The GitHub repository ysharma12/VIntel contains a labelled image folder "VIntel" with 10 categories: bar stool, bookcase, chandelier, dining chair, market umbrella, night stands, ottoman, sconces, table lamp, vases. Examples follow, each with its label.

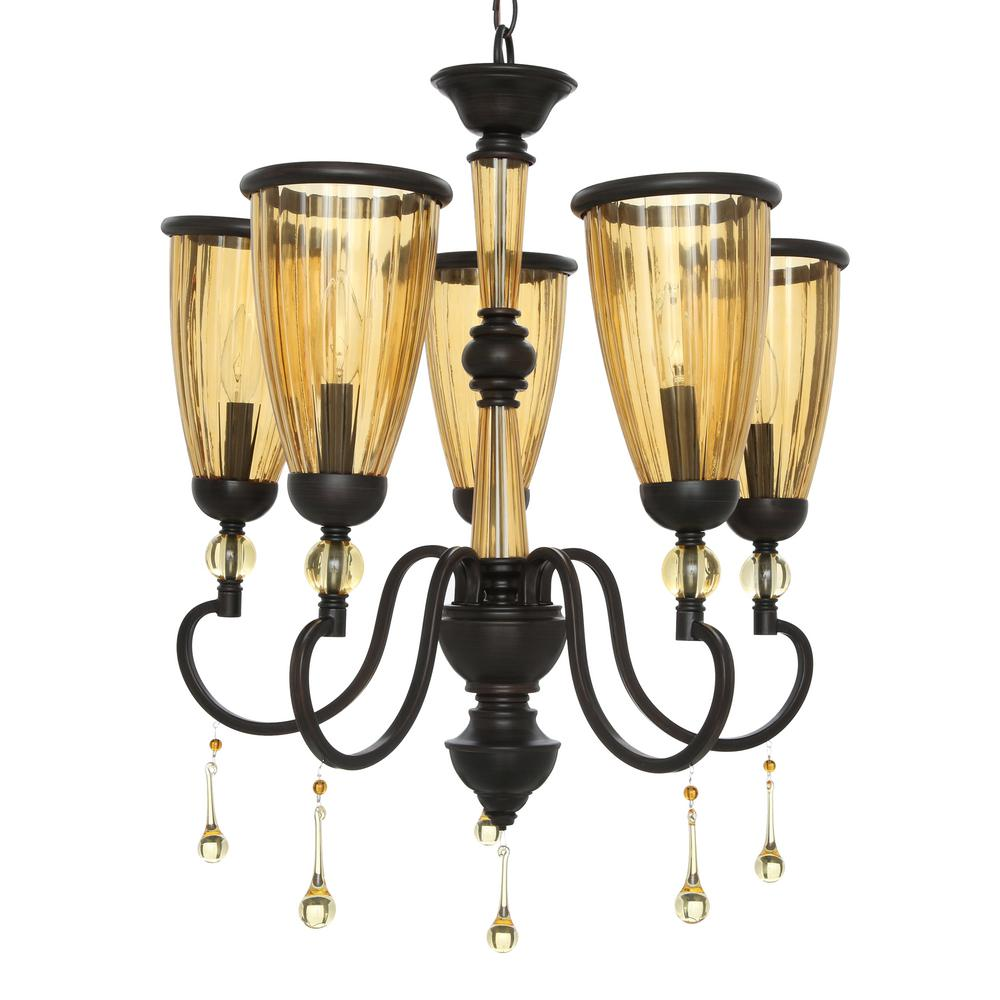
Label: chandelier

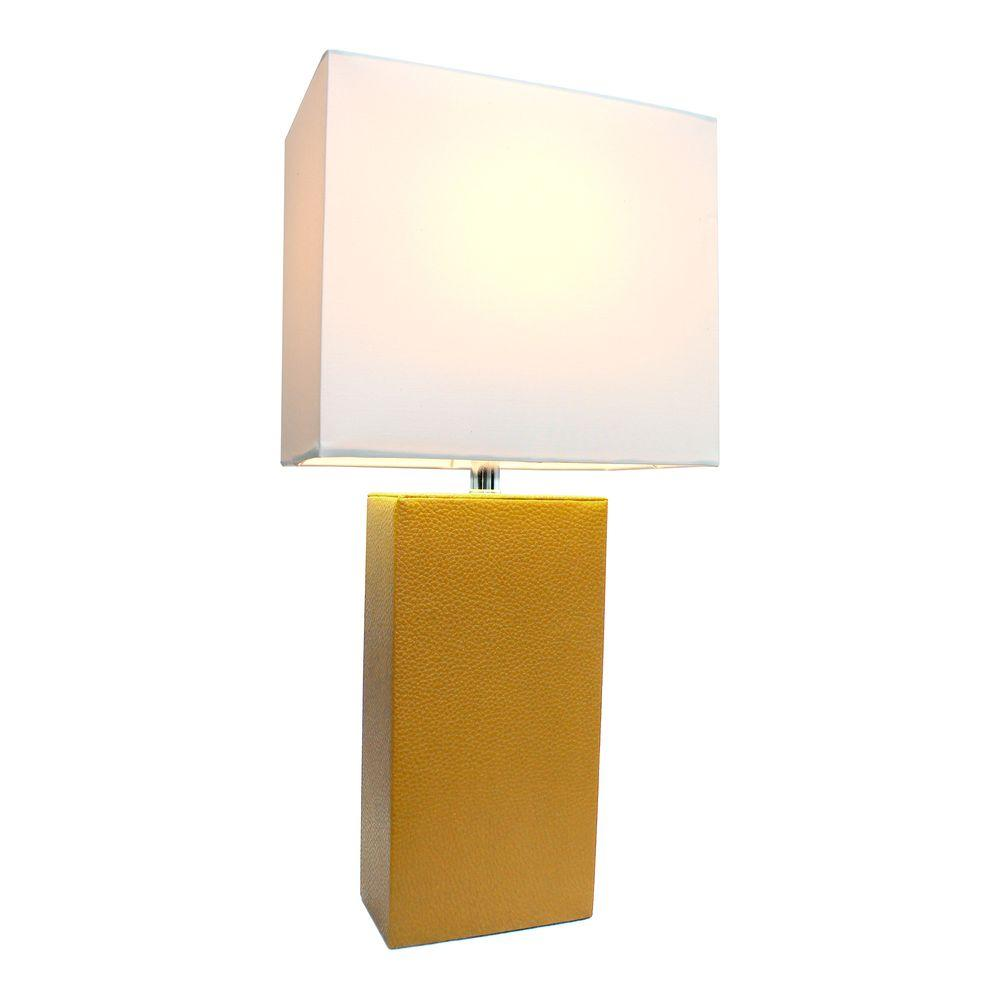
Label: table lamp

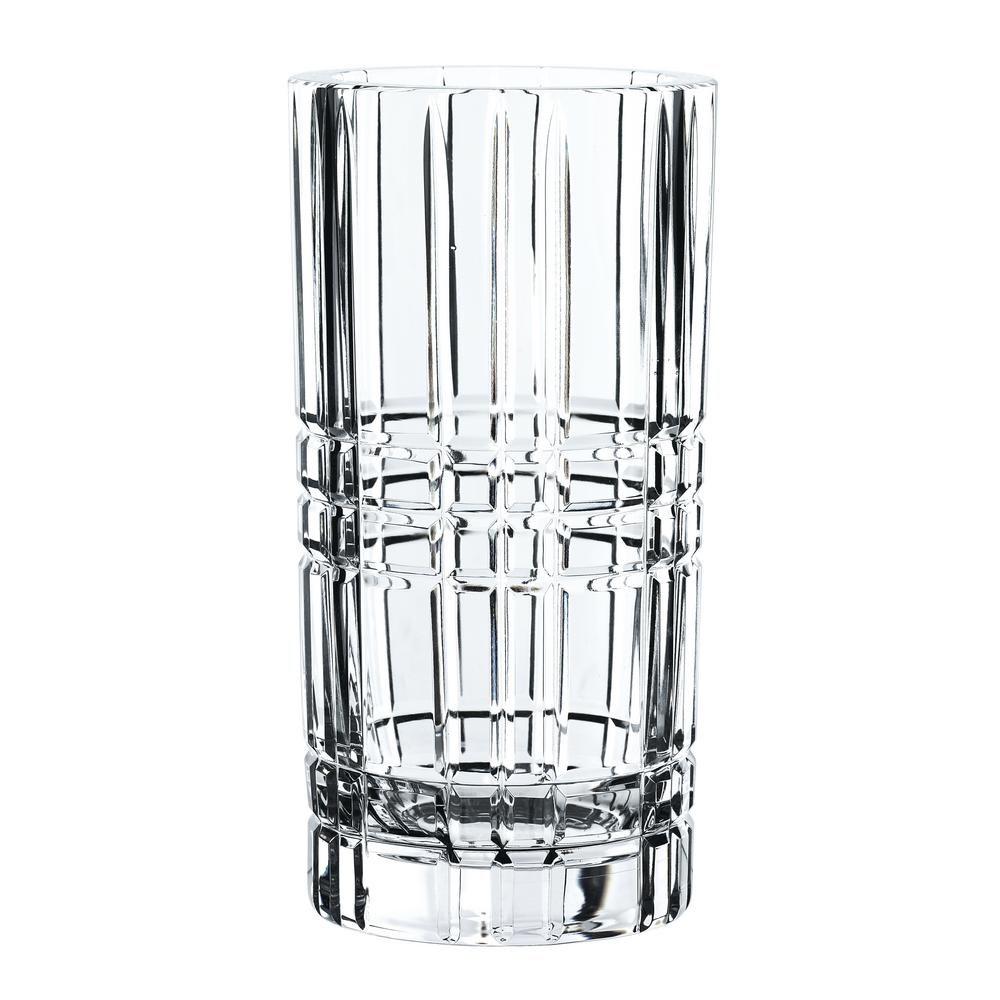
Label: vases

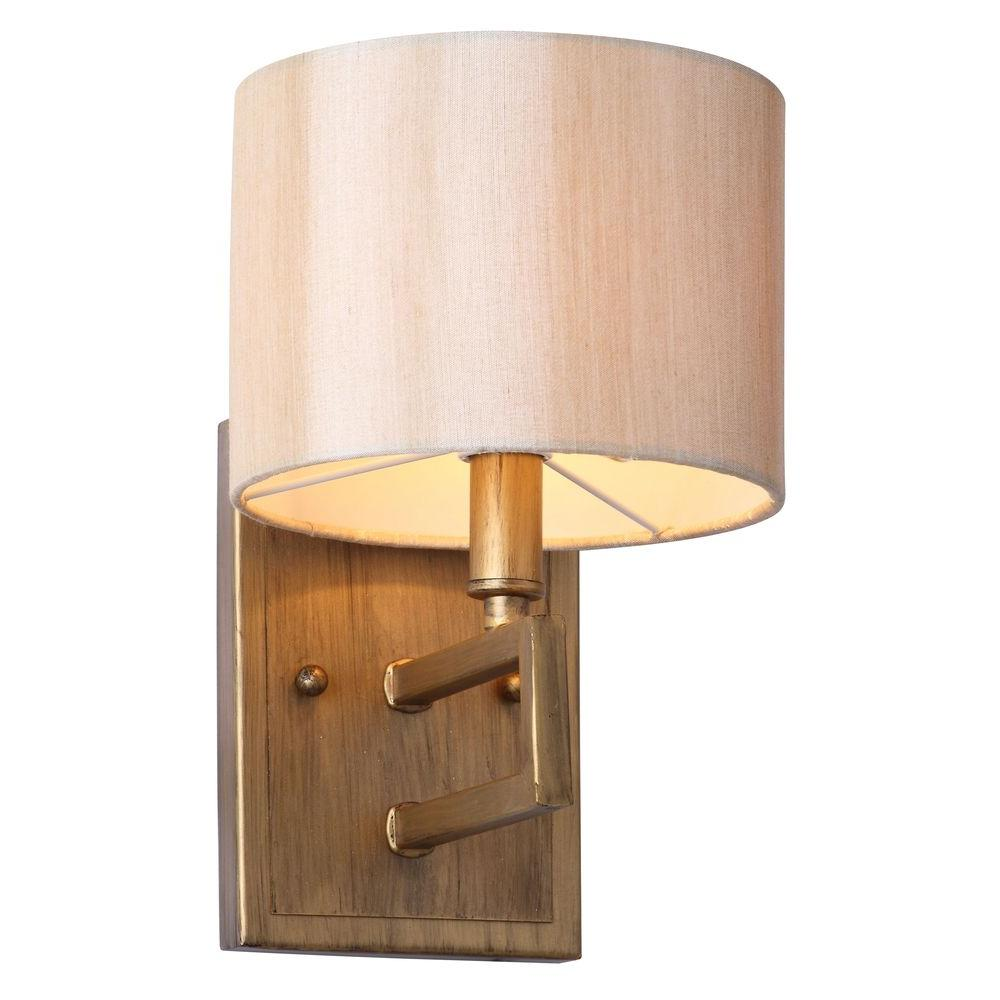
Label: sconces

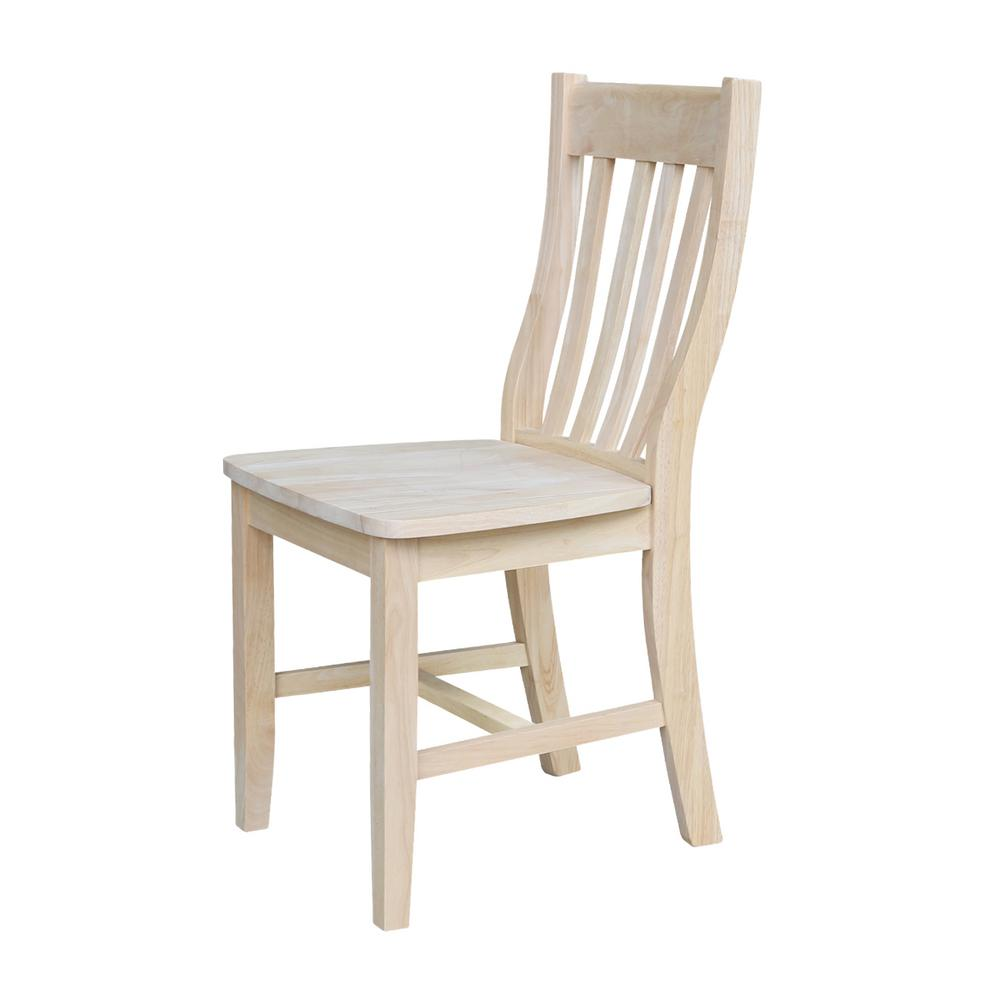
Label: dining chair

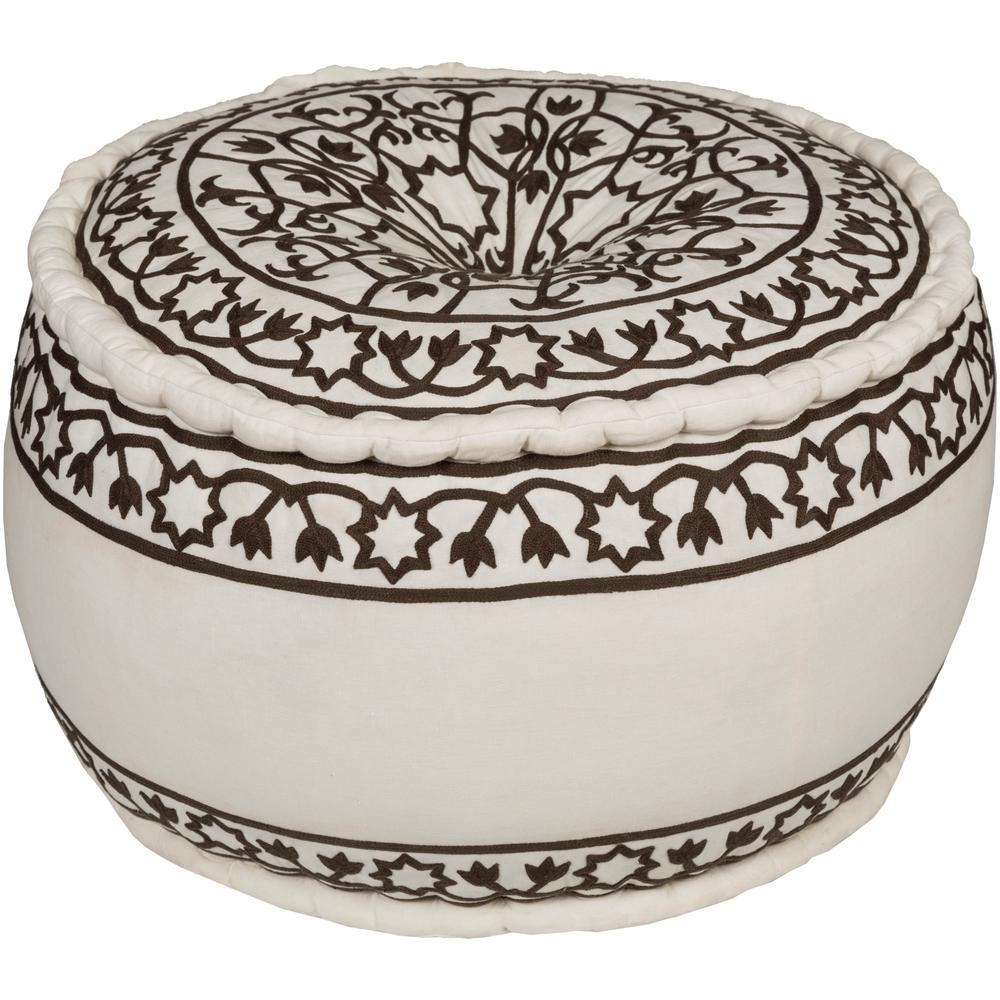
Label: ottoman
